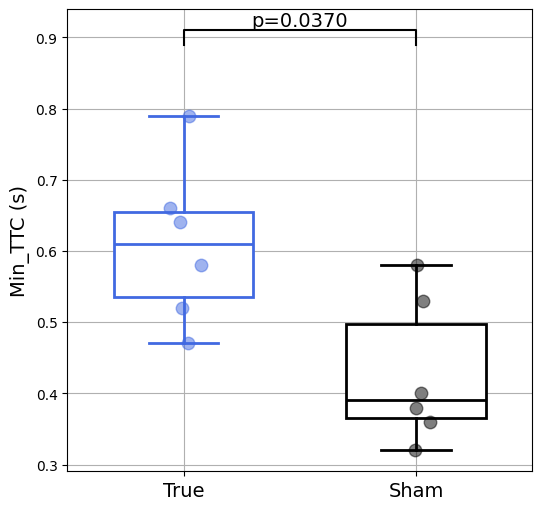

This chart was generated by the following Python code:
import matplotlib.pyplot as plt
import matplotlib as mpl
import numpy as np
import pandas as pd
import scipy.stats as stats

mpl.rcParams['font.family'] = 'Times New Roman'

data = {
    'True': [0.64,0.66,0.52,0.79,0.47,0.58],
    'Sham': [0.58,0.32,0.36,0.4,0.38,0.53]
}

# Convert the dictionary into a DataFrame
df = pd.DataFrame(data)

# Plotting the boxplot
plt.figure(figsize=(6, 6))
# Enabling patch_artist to fill with color
boxplot = df.boxplot(column=['True', 'Sham'], widths=0.6, patch_artist=True, return_type='dict')
plt.ylabel('Min_TTC (s)', fontsize=14)

line_colors = ['royalblue', 'black']  # Line colors for each box
for i, color in enumerate(line_colors):
    box = boxplot['boxes'][i]
    median = boxplot['medians'][i]
    whiskers = boxplot['whiskers'][i*2:(i+1)*2]  # Two whiskers per box
    caps = boxplot['caps'][i*2:(i+1)*2]  # Two caps per box

    box.set_facecolor("white")  # Set the box fill color
    box.set_linewidth(2)      # Set the line width to make the borders bold
    box.set_edgecolor(line_colors[i])  # Set the border color to the chosen line color
    median.set_color(line_colors[i])   # Set the median line color
    median.set_linewidth(2)            # Set the median line width to make it bolder
    fliers = boxplot['fliers'][i]

    # Setting color and width for whiskers and caps
    for whisker in whiskers:
        whisker.set_color(line_colors[i])
        whisker.set_linewidth(2)
    for cap in caps:
        cap.set_color(line_colors[i])
        cap.set_linewidth(2)
    if isinstance(fliers, list):
        for flier in fliers:
            flier.set_marker('o')
            flier.set_markeredgewidth(1)
            fliers.set_markeredgecolor(line_colors[i])
            flier.set_markersize(5)
    else:
        fliers.set_marker('o')
        fliers.set_markeredgewidth(1)
        fliers.set_markersize(5)
        fliers.set_markeredgecolor(line_colors[i])
# Adding the data points on top of the boxplots
for column_index, column in enumerate(df.columns):
    y = df[column]
    x = np.random.normal(column_index + 1, 0.04, size=len(y))  # Adding some jitter to the x-coordinates for clarity
    plt.plot(x, y, 'o', alpha=0.5, markersize=9, color=line_colors[column_index])  # Match color with box, 'o' for solid circle

# Adding comparison lines and text for p-value
def add_comparison_line(group1, group2, text, y, h, text_size=12):
    x1, x2 = group1, group2
    plt.plot([x1, x1, x2, x2], [y, y+h, y+h, y], lw=1.5, c='black')
    plt.text((x1+x2)*0.5, y+h, text, ha='center', va='bottom', color='black', fontsize=text_size)

# Customize y and h to fit your specific data range
y_max = df.max().max()+ 0.1
h = 0.02
plt.tick_params(axis='x', labelsize=14)  # Set x-axis label size

add_comparison_line(1, 2, 'p=0.0370', y_max, h, text_size=14)

data_feedback = data['True']
data_silence = data['Sham']

n = len(data_feedback)

mean_feedback = np.mean(data_feedback)
mean_silence = np.mean(data_silence)

std_Feedback = np.std(data_feedback, ddof=1)  # 采用无偏估计（样本标准差）
std_silence = np.std(data_silence, ddof=1)
effect = (mean_silence-mean_feedback) / mean_silence * 100
print(f"Mean of ‘Feedback’ data: {mean_feedback:.2f}")
print(f"SD of ‘Feedback’ data: {std_Feedback:.2f}")
print(f"Mean of 'Silence' data: {mean_silence:.2f}")
print(f"SD 'Silence' data: {std_silence:.2f}")

stat, p_value = stats.wilcoxon(data_silence, data_feedback)

print(f"W {stat}")
print(f"P-value: {p_value}")
print(f"Effect: {effect}")
plt.show()
